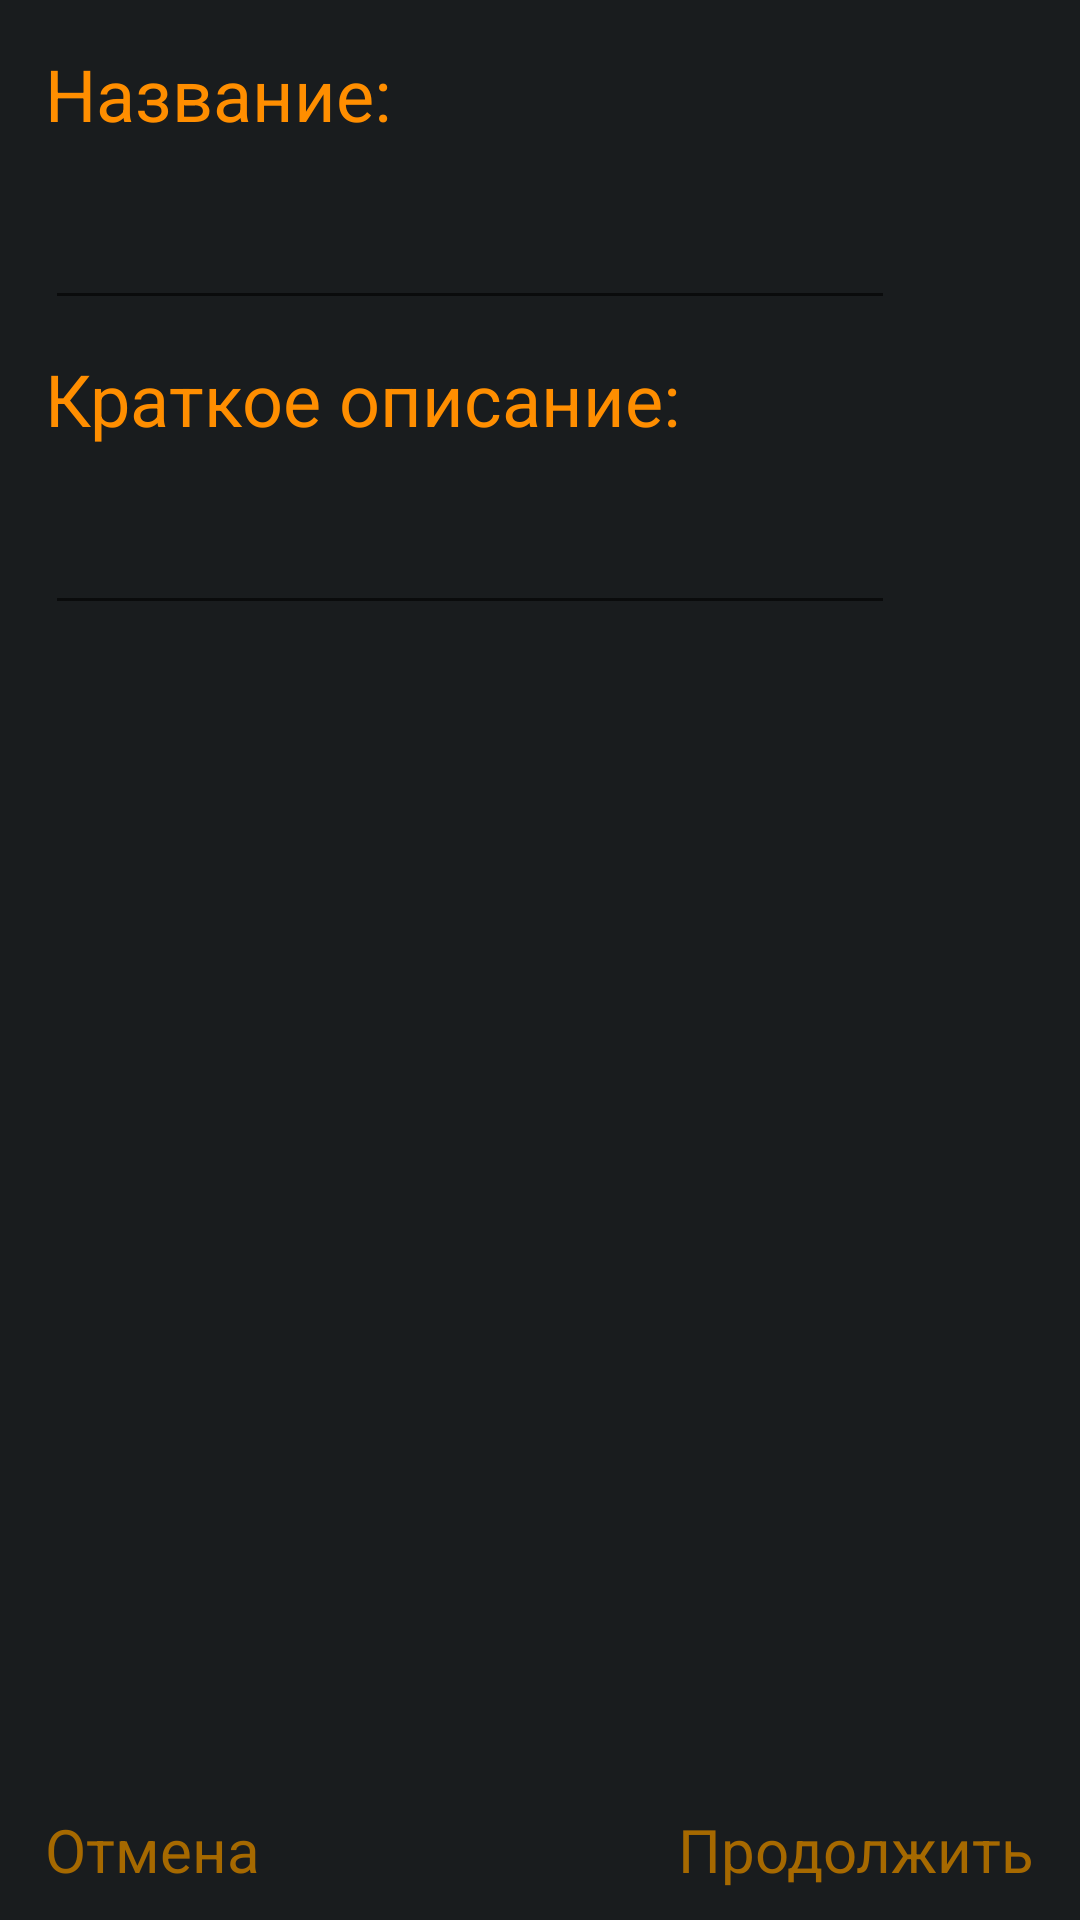

Reconstruct the res/layout file that produces this screen, plus the resources it refers to.
<!-- AndroidManifest.xml: application theme Theme.SQLITE -->
<!-- res/layout/dialog_sendname_layout.xml -->
<?xml version="1.0" encoding="utf-8"?>
<RelativeLayout xmlns:android="http://schemas.android.com/apk/res/android"
    xmlns:tools="http://schemas.android.com/tools"
    android:layout_width="350dp"
    android:layout_height="270dp"
    android:layout_gravity="center"
    android:background="@color/neutral10">


    <TextView
        android:id="@+id/Title"
        android:layout_width="wrap_content"
        android:layout_height="wrap_content"
        android:layout_alignParentStart="true"
        android:layout_alignParentTop="true"
        android:layout_marginStart="15dp"
        android:layout_marginTop="15dp"
        android:text="@string/setName"
        android:textColor="@color/text_orange"
        android:textSize="24sp" />

    <TextView
        android:id="@+id/Title2"
        android:layout_width="wrap_content"
        android:layout_height="wrap_content"
        android:layout_below="@+id/textName"
        android:layout_alignParentStart="true"
        android:layout_marginStart="15dp"
        android:layout_marginTop="10dp"
        android:text="@string/SendPrep"
        android:textColor="@color/text_orange"
        android:textSize="24sp" />

    <TextView
        android:id="@+id/textView16"
        android:layout_width="wrap_content"
        android:layout_height="wrap_content"
        android:layout_alignParentEnd="true"
        android:layout_alignParentBottom="true"
        android:layout_marginEnd="15dp"
        android:layout_marginBottom="10dp"
        android:text="@string/Cont"
        android:textSize="20sp"
        android:textColor="@color/black_orange"
        tools:ignore="RelativeOverlap" />

    <TextView
        android:id="@+id/textView17"
        android:layout_width="wrap_content"
        android:layout_height="wrap_content"
        android:layout_alignParentStart="true"
        android:layout_alignParentBottom="true"
        android:layout_marginStart="15dp"
        android:layout_marginBottom="10dp"
        android:text="@string/NoCont"
        android:textSize="20sp"
        android:textColor="@color/black_orange"/>

    <EditText
        android:id="@+id/textName"
        android:layout_width="wrap_content"
        android:layout_height="wrap_content"
        android:layout_below="@+id/Title"
        android:layout_alignParentStart="true"
        android:layout_marginStart="15dp"
        android:layout_marginTop="10dp"
        android:ems="10"
        android:textColor="@color/white"
        android:textColorHighlight="#FFFFFF"
        android:textColorHint="#FFFFFF"
        android:textColorLink="#FFFFFF"
        android:textSize="24sp"
        android:inputType="text"
        android:gravity=""
        android:autofillHints=""
        tools:ignore="LabelFor" />

    <EditText
        android:id="@+id/textPrep"
        android:layout_width="wrap_content"
        android:layout_height="wrap_content"
        android:layout_below="@+id/Title2"
        android:layout_alignParentStart="true"
        android:layout_marginStart="15dp"
        android:layout_marginTop="10dp"
        android:ems="10"
        android:gravity=""
        android:importantForAutofill="no"
        android:inputType="text"
        android:textColor="@color/white"
        android:textColorHighlight="#FFFFFF"
        android:textColorHint="#FFFFFF"
        android:textColorLink="#FFFFFF"
        android:textSize="24sp"
        tools:ignore="LabelFor" />


</RelativeLayout>
<!-- resources referenced by this layout -->
<resources>
  <color name="black_orange">#A66900</color>
  <color name="neutral10">#191C1E</color>
  <color name="text_orange">#FF8E00</color>
  <color name="white">#FFFFFFFF</color>
  <string name="Cont">Продолжить</string>
  <string name="NoCont">Отмена</string>
  <string name="SendPrep">Краткое описание:</string>
  <string name="setName">Название:</string>
  <style name="Theme.SQLITE" parent="Theme.MaterialComponents.DayNight.NoActionBar">
          
          <item name="colorPrimary">@color/purple_200</item>
          <item name="colorPrimaryVariant">@color/purple_700</item>
          <item name="colorOnPrimary">@color/black</item>
          
          <item name="colorSecondary">@color/teal_200</item>
          <item name="colorSecondaryVariant">@color/teal_200</item>
          <item name="colorOnSecondary">@color/black</item>
      </style>
  <color name="purple_200">#FFBB86FC</color>
  <color name="purple_700">#FF3700B3</color>
  <color name="black">#FF000000</color>
  <color name="teal_200">#FF03DAC5</color>
</resources>
